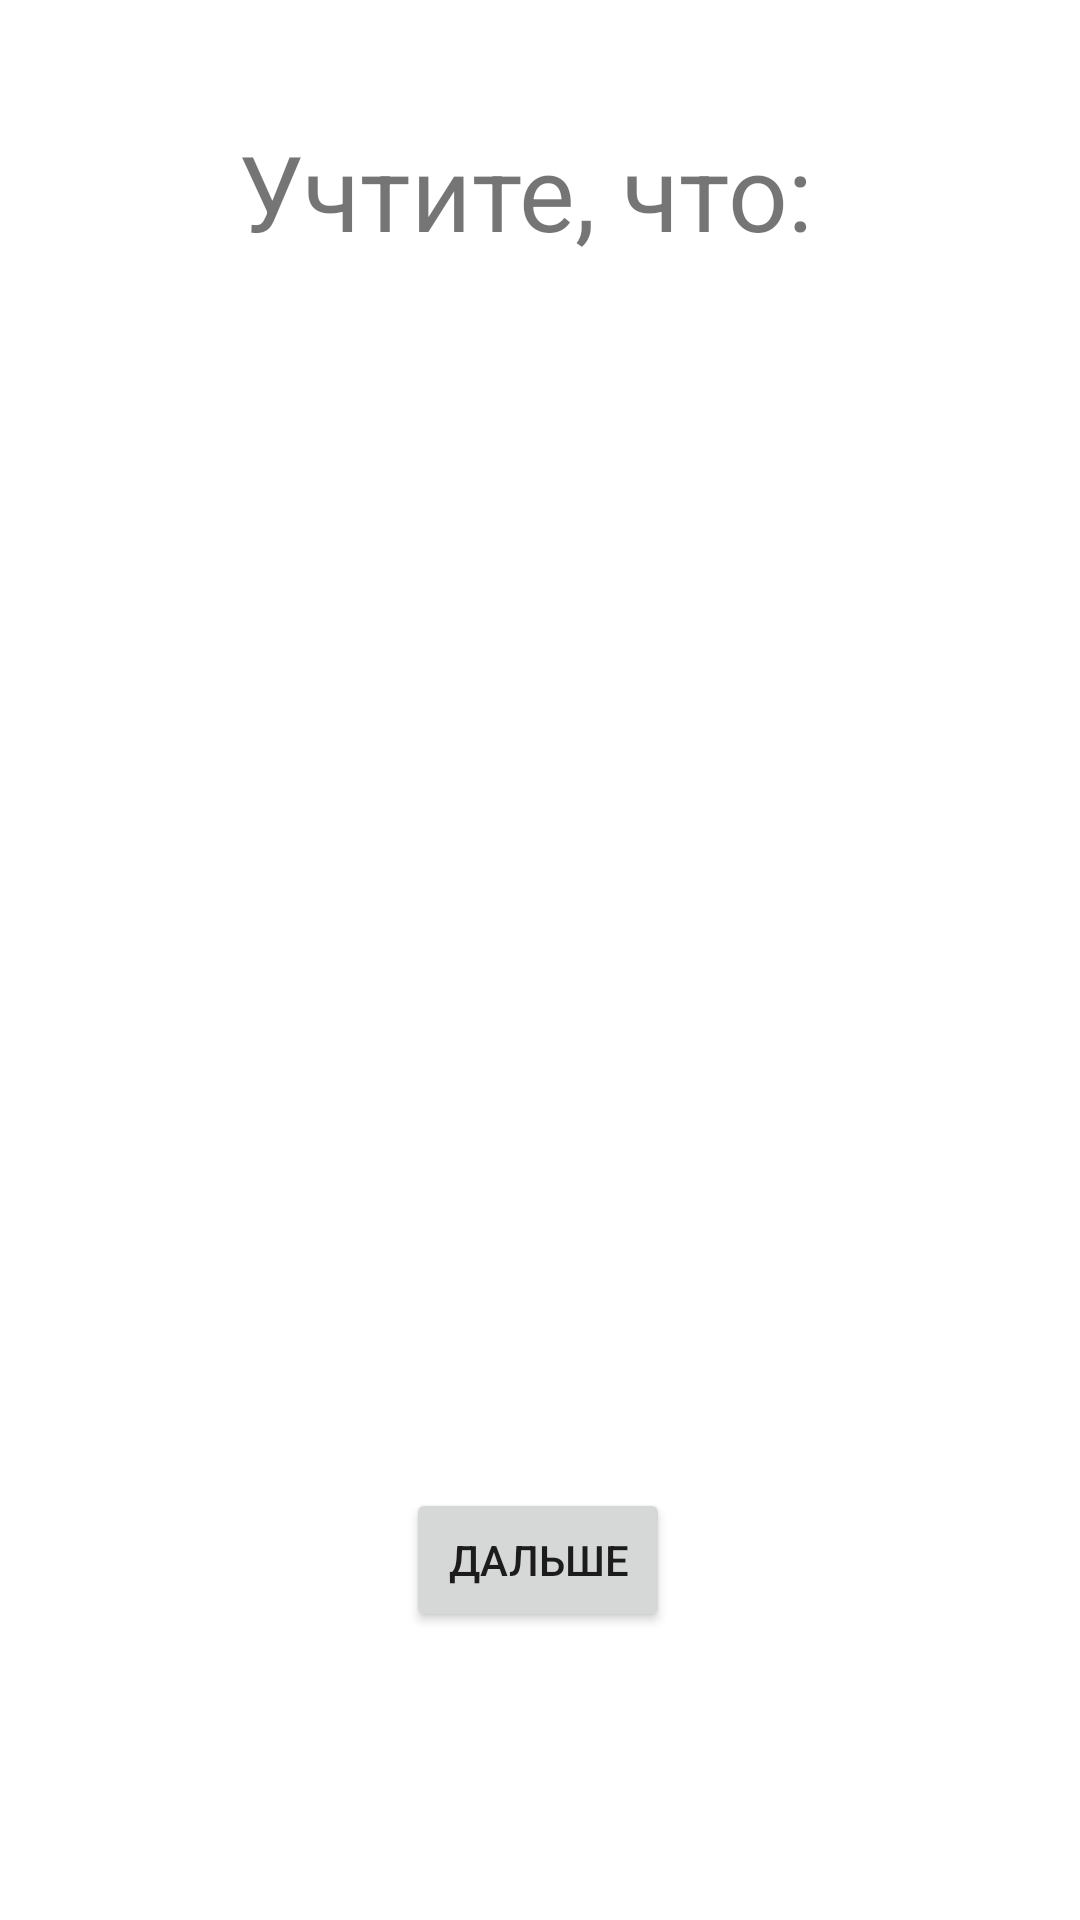

Write the Android layout XML for this screen, with the resource values it uses.
<!-- AndroidManifest.xml: application theme Theme.C_05 -->
<!-- res/layout/activity_notify.xml -->
<?xml version="1.0" encoding="utf-8"?>
<androidx.constraintlayout.widget.ConstraintLayout xmlns:android="http://schemas.android.com/apk/res/android"
    xmlns:app="http://schemas.android.com/apk/res-auto"
    xmlns:tools="http://schemas.android.com/tools"
    android:layout_width="match_parent"
    android:layout_height="match_parent"
    tools:context=".Notify">

    <TextView
        android:id="@+id/textView"
        android:layout_width="wrap_content"
        android:layout_height="wrap_content"
        android:text="Учтите, что: "
        android:textSize="35dp"
        app:layout_constraintBottom_toBottomOf="parent"
        app:layout_constraintEnd_toEndOf="parent"
        app:layout_constraintHorizontal_bias="0.497"
        app:layout_constraintStart_toStartOf="parent"
        app:layout_constraintTop_toTopOf="parent"
        app:layout_constraintVertical_bias="0.068"
        />

    <Button
        android:id="@+id/sub"
        android:layout_width="wrap_content"
        android:layout_height="wrap_content"
        android:text="Дальше"
        android:onClick="clc"
        app:layout_constraintBottom_toBottomOf="parent"
        app:layout_constraintEnd_toEndOf="parent"
        app:layout_constraintHorizontal_bias="0.498"
        app:layout_constraintStart_toStartOf="parent"
        app:layout_constraintTop_toTopOf="parent"
        app:layout_constraintVertical_bias="0.838"
        />
</androidx.constraintlayout.widget.ConstraintLayout>
<!-- resources referenced by this layout -->
<resources>
  <style name="Theme.C_05" parent="Theme.MaterialComponents.DayNight.DarkActionBar">
          
          <item name="colorPrimary">@color/purple_500</item>
          <item name="colorPrimaryVariant">@color/purple_700</item>
          <item name="colorOnPrimary">@color/white</item>
          
          <item name="colorSecondary">@color/teal_200</item>
          <item name="colorSecondaryVariant">@color/teal_700</item>
          <item name="colorOnSecondary">@color/black</item>
          
          <item name="android:statusBarColor" tools:targetApi="l">?attr/colorPrimaryVariant</item>
          <item name="android:windowFullscreen">true</item>
  
  
      </style>
  <color name="purple_500">#FF6200EE</color>
  <color name="purple_700">#FF3700B3</color>
  <color name="white">#FFFFFFFF</color>
  <color name="teal_200">#FF03DAC5</color>
  <color name="teal_700">#FF018786</color>
  <color name="black">#FF000000</color>
</resources>
